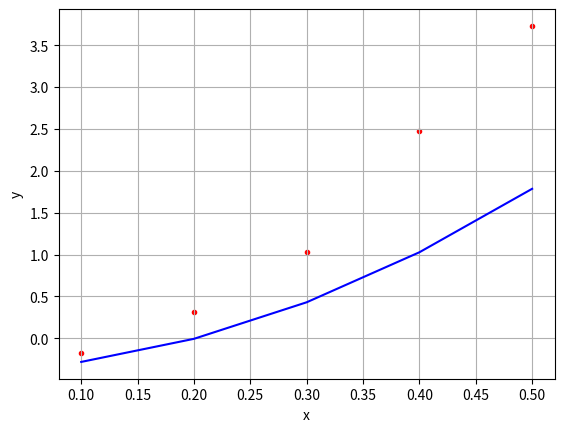

Write the Python code that produced this figure.
import numpy as np
import matplotlib.pyplot as plt

x = np.array([0.1, 0.2, 0.3, 0.4, 0.5]).reshape(-1, 1) 
y = np.array([-0.18, 0.31, 1.03, 2.48, 3.73]).reshape(-1, 1)

def plot_data(x, y):
    plt.scatter(x, y, color='red', marker='.')
    plt.xlabel('x')
    plt.ylabel('y')
    plt.grid()
    plt.show()

def preprocess(x, y):
    X = np.hstack((np.ones((x.shape[0], 1)), x, x ** 2))
    return X, y 

def compute_cost(x, y):
    X, y = preprocess(x, y)
    return np.linalg.inv(X.T @ X) @ X.T @ y

def plot_regression(x, y, w):
    plt.scatter(x, y, color='red', marker='.')
    plt.plot(x, w[0] + w[1] * x + w[2] * 1/2 * x ** 2, color='blue')
    plt.xlabel('x')
    plt.ylabel('y')
    plt.grid()
    plt.show()

plot_regression(x, y, compute_cost(x, y))
print(compute_cost(x, y))
# Một vật rơi theo phương thẳng đứng theo phương trình sau:
# s = s0 + v0t +
# 1
# 2
# gt2
# (1)
# Người ta thực hiện thí nghiệm thu được kết quả như sau:
# t 0.1 0.2 0.3 0.4 0.5
# Hãy xác định phương trình vật rơi theo phương thẳng đứng.